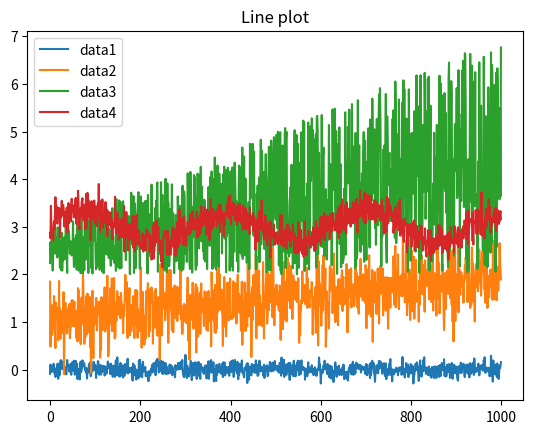
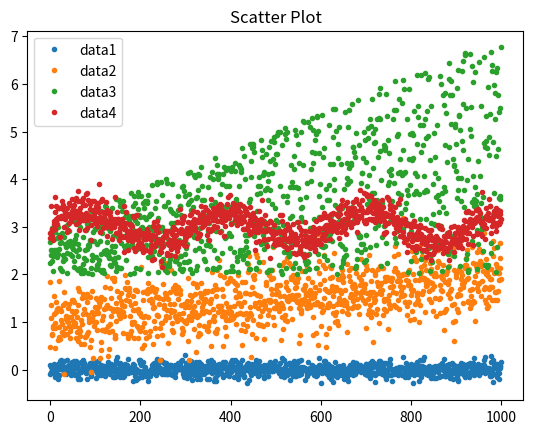
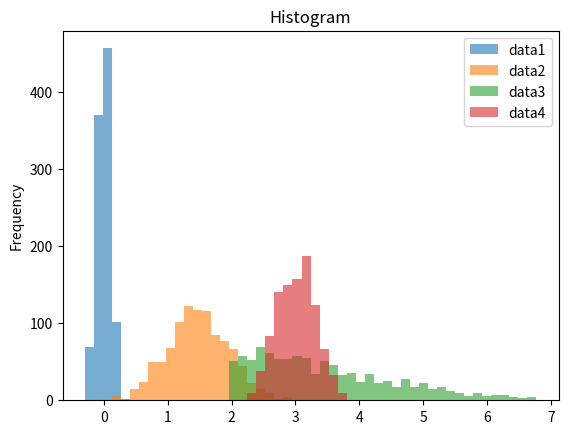
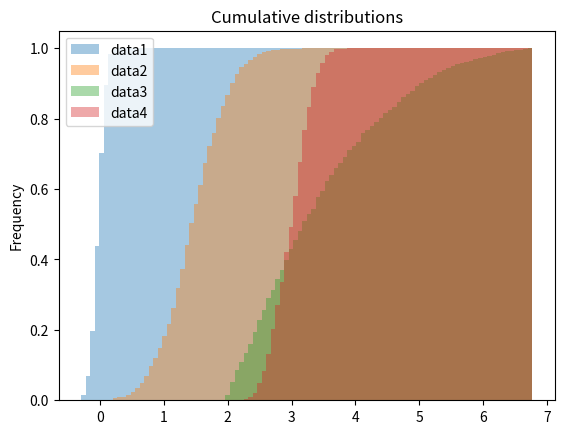
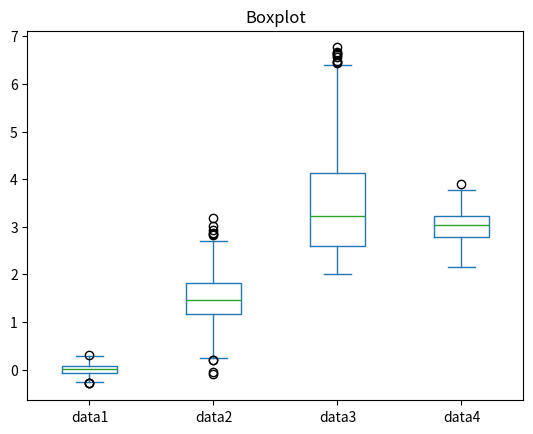
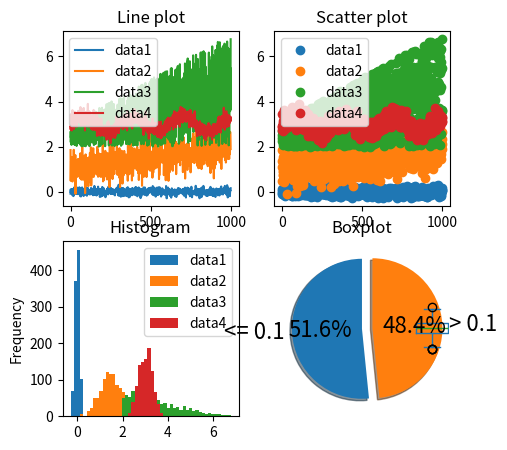

These figures' Python source, in order:
import pandas as pd
import numpy as np
import matplotlib.pyplot as plt
%matplotlib inline

def create_random_data():
    N = 1000
    data1 = np.random.normal(0, 0.1, N)
    data2 = (np.random.normal(1, 0.4, N) + np.linspace(0, 1, N))
    data3 = 2 + (np.random.random(N) * np.linspace(1, 5, N))
    data4 = (np.random.normal(3, 0.2, N) + 0.3 * np.sin(np.linspace(0, 20, N)))
    
    data = np.vstack([data1, data2, data3, data4])
    data = data.transpose()
    
    cols = ['data1', 'data2', 'data3', 'data4']

    df = pd.DataFrame(data, columns=cols)
    return df

df = create_random_data()

df.plot(title='Line plot');

df.plot(style='.', title='Scatter Plot');

df.plot(kind='hist',
        bins=50,
        title='Histogram',
        alpha=0.6);

df.plot(kind='hist',
        bins=100,
        title='Cumulative distributions',
        density=True,
        cumulative=True,
        alpha=0.4);

df.plot(kind='box',
        title='Boxplot');

fig, ax = plt.subplots(2, 2, figsize=(16,12))

df.plot(ax=ax[0][0],
        title='Line plot')

df.plot(ax=ax[0][1],
        style='o',
        title='Scatter plot')

df.plot(ax=ax[1][0],
        kind='hist',
        bins=50,
        title='Histogram')

df.plot(ax=ax[1][1],
        kind='box',
        title='Boxplot');

categories = df['data1'] > 0.01

counts = categories.value_counts()
counts

counts.plot(kind='pie',
            figsize=(5, 5),
            explode=[0, 0.15],
            labels=['<= 0.1', '> 0.1'],
            autopct='%1.1f%%',
            shadow=True,
            startangle=90,
            fontsize=16);





